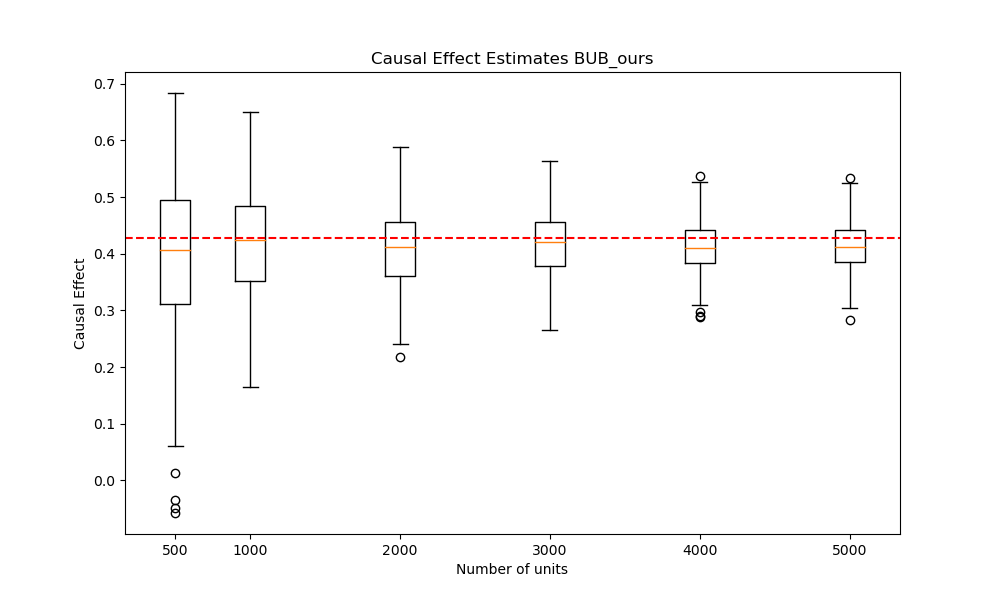

Source data for this figure (header and first rows):
n units 500, n units 1000, n units 2000, n units 3000, n units 4000, n units 5000, True Effect
0.1029, 0.3331, 0.4232, 0.4372, 0.4243, 0.4224, 0.4283
0.4217, 0.3718, 0.4182, 0.4111, 0.3902, 0.4955, 0.4283
0.5084, 0.4584, 0.2604, 0.4168, 0.4025, 0.4926, 0.4283
0.4895, 0.4025, 0.3784, 0.3343, 0.3823, 0.372, 0.4283
0.406, 0.5087, 0.4693, 0.3408, 0.4438, 0.4625, 0.4283
0.3731, 0.365, 0.3888, 0.5007, 0.4262, 0.3951, 0.4283
0.2497, 0.2641, 0.3463, 0.4745, 0.3565, 0.3797, 0.4283
0.4367, 0.428, 0.3719, 0.4481, 0.4165, 0.383, 0.4283
0.4026, 0.3744, 0.465, 0.4902, 0.3798, 0.4177, 0.4283
0.5343, 0.388, 0.4629, 0.4985, 0.3795, 0.4, 0.4283
0.4185, 0.4784, 0.4253, 0.4203, 0.4085, 0.4006, 0.4283
0.4788, 0.4524, 0.3432, 0.4335, 0.4247, 0.4094, 0.4283
0.4148, 0.5157, 0.4341, 0.3934, 0.3863, 0.4829, 0.4283
0.3339, 0.2898, 0.5031, 0.4697, 0.3735, 0.4293, 0.4283
0.5533, 0.4254, 0.2795, 0.4343, 0.397, 0.4545, 0.4283
0.4802, 0.3112, 0.4842, 0.4279, 0.3993, 0.3786, 0.4283
0.5089, 0.493, 0.465, 0.3951, 0.3697, 0.4413, 0.4283
0.4083, 0.5206, 0.3518, 0.4771, 0.4776, 0.4312, 0.4283
0.5194, 0.4523, 0.3876, 0.3872, 0.3901, 0.3559, 0.4283
0.2865, 0.3005, 0.4289, 0.3685, 0.3199, 0.4216, 0.4283
0.4033, 0.375, 0.391, 0.3707, 0.3494, 0.4489, 0.4283
0.4896, 0.3948, 0.3952, 0.4786, 0.4247, 0.381, 0.4283
0.5576, 0.4105, 0.396, 0.3368, 0.4202, 0.3642, 0.4283
0.5518, 0.5125, 0.3375, 0.363, 0.3987, 0.369, 0.4283
0.2013, 0.3492, 0.4811, 0.3525, 0.4056, 0.3672, 0.4283
0.4524, 0.2426, 0.4163, 0.4549, 0.4616, 0.3785, 0.4283
0.4867, 0.3985, 0.4058, 0.4618, 0.3165, 0.3939, 0.4283
0.2374, 0.4735, 0.312, 0.4054, 0.386, 0.3541, 0.4283
0.4145, 0.469, 0.4098, 0.456, 0.3388, 0.4208, 0.4283
0.3192, 0.3677, 0.2564, 0.358, 0.408, 0.3738, 0.4283
0.3262, 0.4768, 0.427, 0.3572, 0.409, 0.4174, 0.4283
0.3555, 0.5404, 0.3293, 0.4993, 0.4966, 0.4759, 0.4283
0.4215, 0.3568, 0.3835, 0.4165, 0.4274, 0.4525, 0.4283
0.1735, 0.3043, 0.3748, 0.4051, 0.4095, 0.3867, 0.4283
0.4531, 0.5253, 0.5085, 0.4449, 0.3714, 0.404, 0.4283
0.5464, 0.501, 0.3617, 0.3557, 0.4149, 0.4339, 0.4283
0.5701, 0.4754, 0.3887, 0.3906, 0.4064, 0.4255, 0.4283
0.3055, 0.5528, 0.3526, 0.4791, 0.3914, 0.4614, 0.4283
0.262, 0.2674, 0.4879, 0.46, 0.433, 0.4528, 0.4283
0.5849, 0.5265, 0.4075, 0.4507, 0.3842, 0.3807, 0.4283
0.6812, 0.4343, 0.4193, 0.4346, 0.4293, 0.447, 0.4283
0.3528, 0.4554, 0.4344, 0.4465, 0.3785, 0.3815, 0.4283
0.3374, 0.4703, 0.3614, 0.411, 0.39, 0.3871, 0.4283
0.1399, 0.3235, 0.4291, 0.4138, 0.3775, 0.3478, 0.4283
0.3821, 0.544, 0.4368, 0.4809, 0.5049, 0.3976, 0.4283
0.4861, 0.5295, 0.4326, 0.348, 0.3944, 0.4011, 0.4283
0.2715, 0.3507, 0.3475, 0.4463, 0.4465, 0.4051, 0.4283
0.4788, 0.4154, 0.4289, 0.4498, 0.3854, 0.4385, 0.4283
0.2136, 0.1765, 0.4132, 0.4422, 0.4203, 0.4406, 0.4283
0.1366, 0.3348, 0.3856, 0.4471, 0.3996, 0.4642, 0.4283
0.07075, 0.3635, 0.3229, 0.4631, 0.441, 0.399, 0.4283
0.4894, 0.4397, 0.4796, 0.473, 0.4597, 0.4054, 0.4283
0.5465, 0.4183, 0.4554, 0.4459, 0.3855, 0.4314, 0.4283
0.4739, 0.3999, 0.4571, 0.3751, 0.4351, 0.412, 0.4283
0.3593, 0.449, 0.4094, 0.5078, 0.4086, 0.3963, 0.4283
0.4082, 0.4298, 0.4809, 0.4712, 0.5369, 0.436, 0.4283
0.2874, 0.5566, 0.2846, 0.4206, 0.4552, 0.4315, 0.4283
0.5674, 0.4871, 0.2855, 0.4514, 0.4847, 0.3762, 0.4283
0.4133, 0.3582, 0.4889, 0.4108, 0.419, 0.4378, 0.4283
0.5451, 0.5815, 0.4202, 0.4657, 0.4415, 0.4047, 0.4283
... 240 more rows
